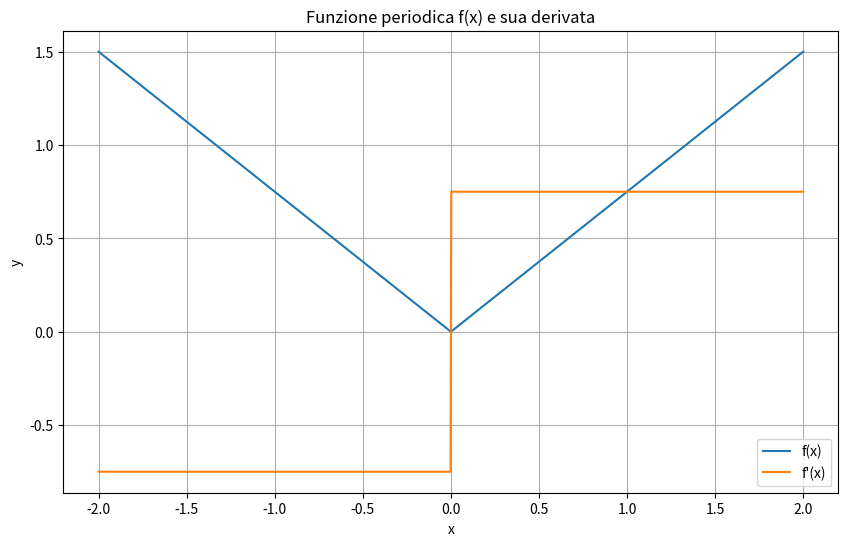

Write the Python code that produced this figure.
import numpy as np
import matplotlib.pyplot as plt

def f(x, A, T):
    return (2 * A / T) * np.abs(x)

def f_prime(x, A, T):
    return np.sign(x) * (2 * A / T)

# Parametri della funzione
A = 1.5  # Amplitude
T = 4.0  # Period

# Crea un array di valori x nell'intervallo desiderato
x = np.linspace(-T/2, T/2, 1000)

# Calcola i valori della funzione f(x) e della sua derivata f'(x)
y = f(x, A, T)
y_prime = f_prime(x, A, T)

# Crea il grafico
plt.figure(figsize=(10, 6))
plt.plot(x, y, label='f(x)')
plt.plot(x, y_prime, label="f'(x)")
plt.xlabel('x')
plt.ylabel('y')
plt.title('Funzione periodica f(x) e sua derivata')
plt.legend()
plt.grid(True)
plt.show()
